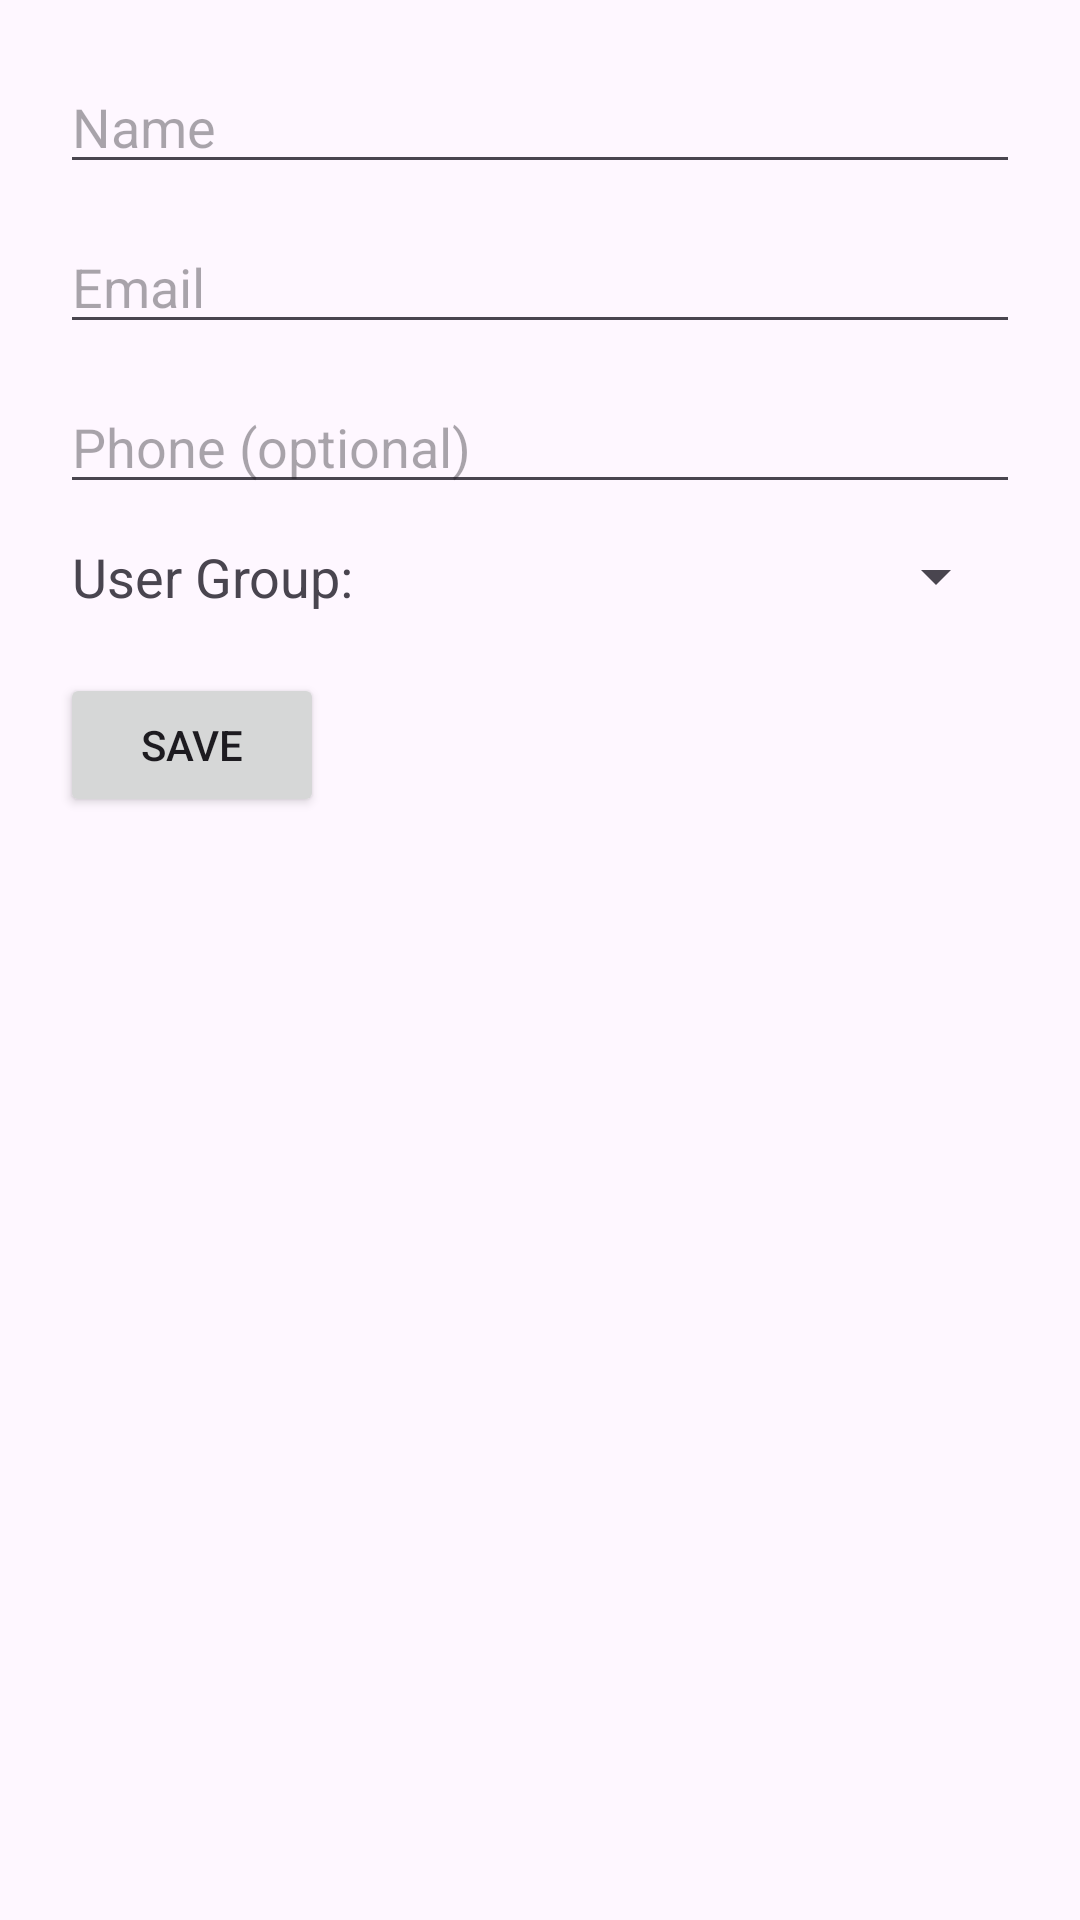

This screen was rendered from an Android layout file. Write that file and the resources it references.
<!-- AndroidManifest.xml: application theme Theme.HelloWorldProject -->
<!-- res/layout/activity_profile.xml -->
<?xml version="1.0" encoding="utf-8"?>
<androidx.constraintlayout.widget.ConstraintLayout xmlns:android="http://schemas.android.com/apk/res/android"
    xmlns:app="http://schemas.android.com/apk/res-auto"
    android:layout_width="match_parent"
    android:layout_height="match_parent"
    android:padding="20dp">

    <EditText
        android:id="@+id/et_name"
        android:layout_width="0dp"
        android:layout_height="wrap_content"
        android:hint="Name"
        android:inputType="textPersonName"
        app:layout_constraintLeft_toLeftOf="parent"
        app:layout_constraintRight_toRightOf="parent"
        app:layout_constraintTop_toTopOf="parent" />

    <EditText
        android:id="@+id/et_email"
        android:layout_width="0dp"
        android:layout_height="wrap_content"
        android:layout_marginTop="12dp"
        android:hint="Email"
        android:inputType="textEmailAddress"
        app:layout_constraintLeft_toLeftOf="parent"
        app:layout_constraintRight_toRightOf="parent"
        app:layout_constraintTop_toBottomOf="@id/et_name" />

    <EditText
        android:id="@+id/et_phone"
        android:layout_width="0dp"
        android:layout_height="wrap_content"
        android:layout_marginTop="12dp"
        android:hint="Phone (optional)"
        android:inputType="phone"
        app:layout_constraintLeft_toLeftOf="parent"
        app:layout_constraintRight_toRightOf="parent"
        app:layout_constraintTop_toBottomOf="@id/et_email" />

    <LinearLayout
        android:id="@+id/hbox_permission"
        android:layout_width="match_parent"
        android:layout_height="wrap_content"
        android:layout_marginTop="12dp"
        android:orientation="horizontal"
        android:paddingLeft="4dp"
        android:paddingRight="4dp"
        app:layout_constraintEnd_toEndOf="parent"
        app:layout_constraintStart_toStartOf="parent"
        app:layout_constraintTop_toBottomOf="@+id/et_phone">

        <TextView
            android:id="@+id/user_group_title_view"
            android:layout_width="0dp"
            android:layout_height="wrap_content"
            android:layout_weight="1"
            android:text="User Group:"
            android:textSize="18sp" />

        <Spinner
            android:id="@+id/user_group_spinner"
            android:layout_width="wrap_content"
            android:layout_height="wrap_content"
            android:layout_weight="1" />
    </LinearLayout>

    <Button
        android:id="@+id/btn_save"
        android:layout_width="wrap_content"
        android:layout_height="wrap_content"
        android:layout_marginTop="20dp"
        android:text="Save"
        app:layout_constraintLeft_toLeftOf="parent"
        app:layout_constraintTop_toBottomOf="@+id/hbox_permission" />

    <ProgressBar
        android:id="@+id/progress"
        style="?android:attr/progressBarStyle"
        android:layout_width="wrap_content"
        android:layout_height="wrap_content"
        android:layout_marginTop="12dp"
        android:visibility="gone"
        app:layout_constraintLeft_toLeftOf="parent"
        app:layout_constraintTop_toBottomOf="@+id/btn_save" />

</androidx.constraintlayout.widget.ConstraintLayout>
<!-- resources referenced by this layout -->
<resources>
  <style name="Theme.HelloWorldProject" parent="Base.Theme.HelloWorldProject" />
  <style name="Base.Theme.HelloWorldProject" parent="Theme.Material3.DayNight.NoActionBar">
          
          
      </style>
</resources>
